Run: headless pygame with SDL's dummy video driver; simulated clock (each Clock.tick advances the game by its frame time, no real sleeping); random seed 0; keys injected as events and as key.get_pressed() state; no mouse input.
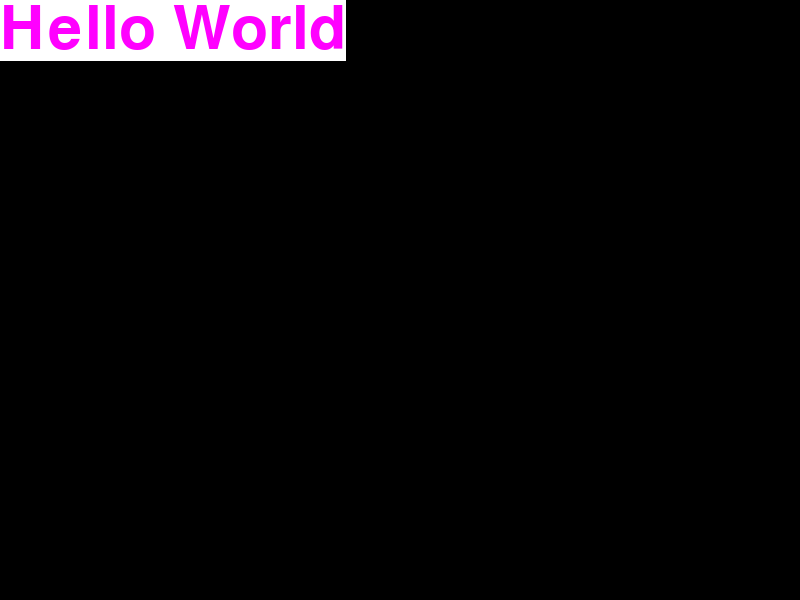
Frame 1 of 4 · flips 1–60 · no input
Frame 2 of 4 · flips 61–180 · tapped SPACE, RETURN · held RIGHT (→), D · screen unchanged from frame 1, image omitted
Frame 3 of 4 · flips 181–300 · held DOWN (↓), S · screen unchanged from frame 2, image omitted
Frame 4 of 4 · flips 301–420 · held LEFT (←), A, UP (↑), W · screen unchanged from frame 3, image omitted

The pygame program that drew these frames:

import pygame
import sys

# initialising pygame
pygame.init()

# defining size of game window
windowsSize = pygame.display.set_mode((800, 600))
pygame.display.set_caption("Hello World Printer")

# defining font attributes
myFont = pygame.font.SysFont("Segoe UI", 90)
helloWorld = myFont.render("Hello World", 1, (255, 0, 255), (255, 255, 255))

while 1:
    for event in pygame.event.get():
        if event.type == pygame.QUIT:
            sys.exit()
    windowsSize.blit(helloWorld, (0, 0))
    pygame.display.update()
